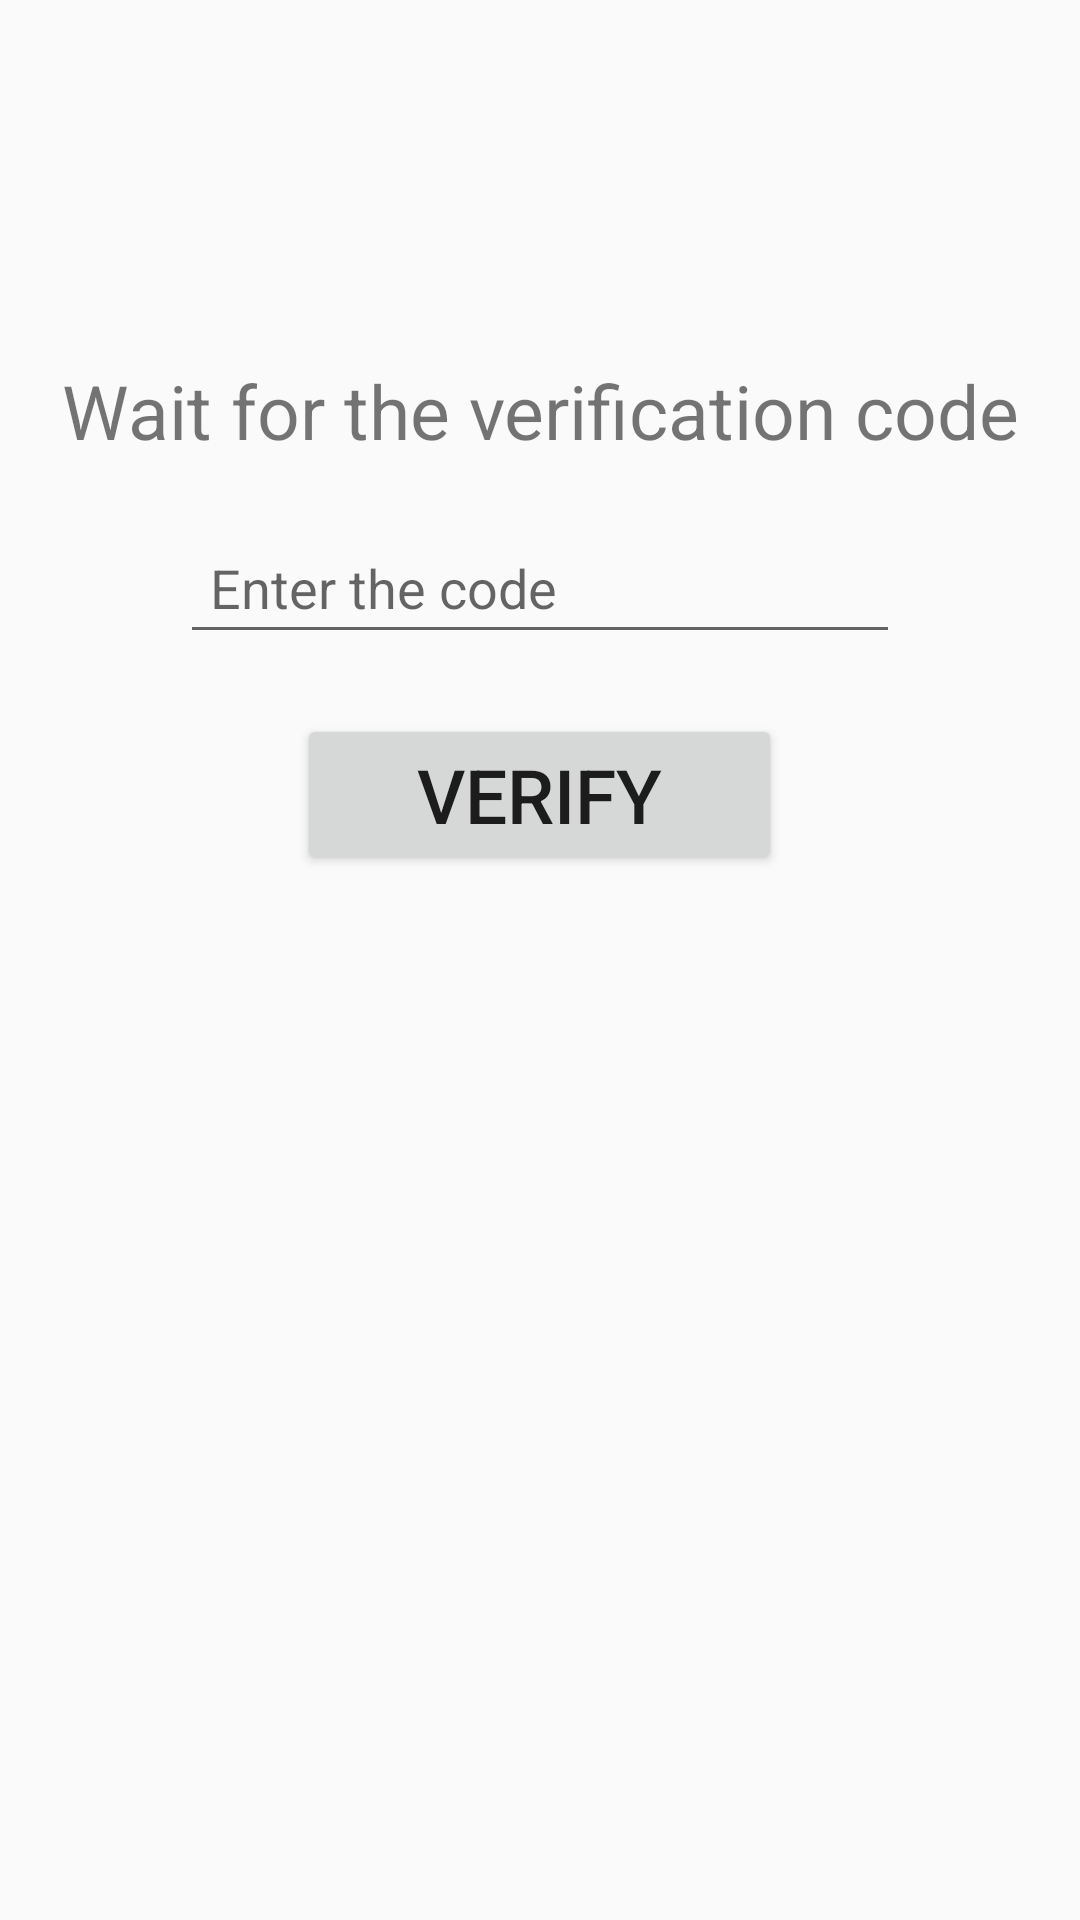

Layout XML and referenced resources for this Android screen:
<!-- AndroidManifest.xml: application theme AppTheme -->
<!-- res/layout/activity_verify_phone.xml -->
<?xml version="1.0" encoding="utf-8"?>
<RelativeLayout xmlns:android="http://schemas.android.com/apk/res/android"
    xmlns:app="http://schemas.android.com/apk/res-auto"
    xmlns:tools="http://schemas.android.com/tools"
    android:layout_width="match_parent"
    android:layout_height="match_parent"
    tools:context=".verifyPhone">

    <TextView
        android:id="@+id/text2"
        android:layout_width="match_parent"
        android:layout_height="wrap_content"
        android:text="Wait for the verification code"
        android:textSize="25dp"
        android:textAlignment="center"
        android:layout_marginTop="100dp"
        android:padding="20dp"/>

    <EditText
        android:id="@+id/vcode"
        android:layout_width="match_parent"
        android:layout_height="wrap_content"
        android:layout_below="@+id/text2"
        android:hint="Enter the code"
        android:layout_marginLeft="60dp"
        android:layout_marginRight="60dp"
        android:padding="10dp"
        android:inputType="number"/>

    <Button
        android:id="@+id/verify"
        android:layout_width="wrap_content"
        android:layout_height="wrap_content"
        android:layout_below="@+id/vcode"
        android:layout_centerHorizontal="true"
        android:layout_marginTop="20dp"
        android:text="Verify"
        android:textSize="25dp"
        android:paddingLeft="40dp"
        android:paddingRight="40dp"/>
    
    <ProgressBar
        android:id="@+id/probar"
        android:layout_width="wrap_content"
        android:layout_height="wrap_content"
        android:layout_below="@+id/verify"
        android:layout_centerHorizontal="true"
        android:layout_marginTop="20dp"
        android:visibility="gone"/>

</RelativeLayout>
<!-- resources referenced by this layout -->
<resources>
  <style name="AppTheme" parent="Theme.AppCompat.Light.NoActionBar">
          
          <item name="colorPrimary">@color/colorPrimary</item>
          <item name="colorPrimaryDark">@color/colorPrimaryDark</item>
          <item name="colorAccent">@color/colorAccent</item>
      </style>
  <color name="colorPrimary">#008577</color>
  <color name="colorPrimaryDark">#00574B</color>
  <color name="colorAccent">#D81B60</color>
</resources>
